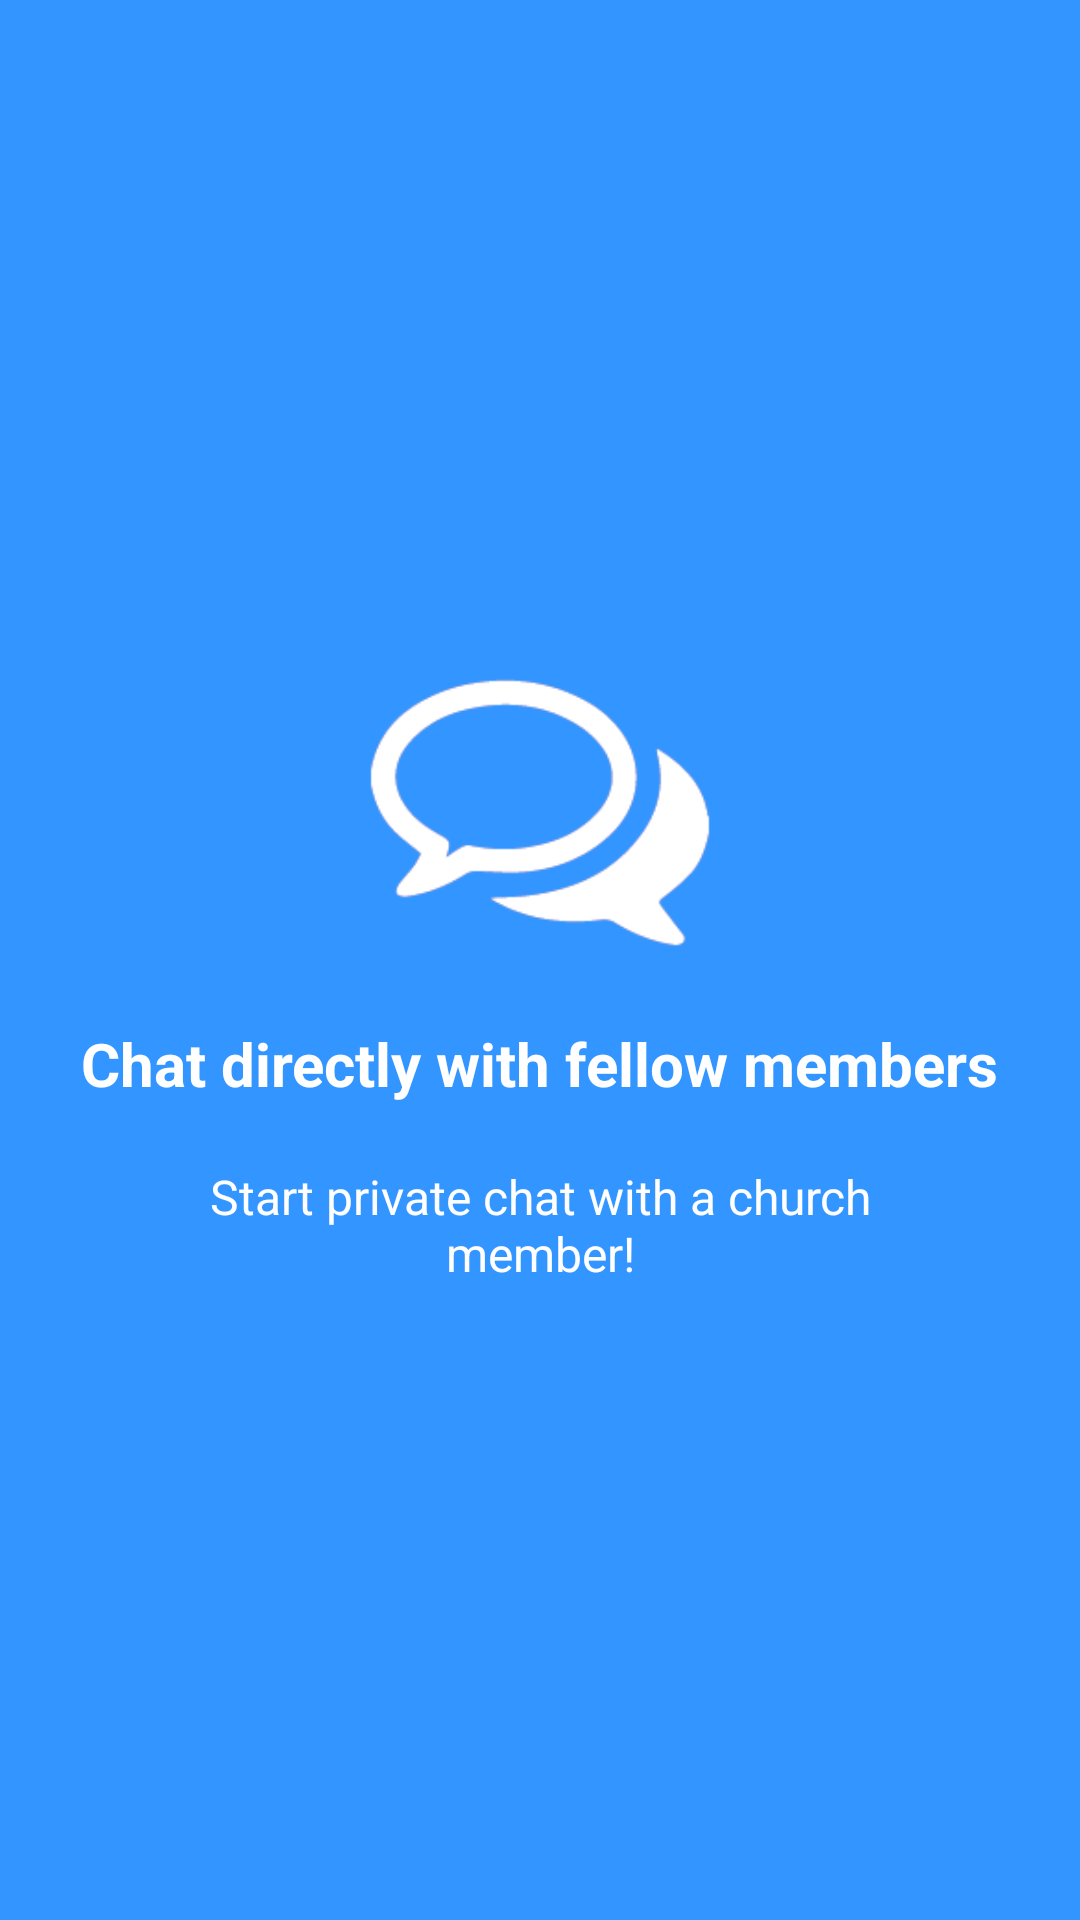

Android layout source for this screen:
<!-- AndroidManifest.xml: application theme AppTheme -->
<!-- res/layout/welcome_slide3.xml -->
<?xml version="1.0" encoding="utf-8"?>
<RelativeLayout xmlns:android="http://schemas.android.com/apk/res/android"
    android:layout_width="match_parent"
    android:layout_height="match_parent"
    android:background="@color/bg_screen3">

    <LinearLayout
        android:layout_width="wrap_content"
        android:layout_height="wrap_content"
        android:layout_centerInParent="true"
        android:gravity="center_horizontal"
        android:orientation="vertical">

        <ImageView
            android:layout_width="@dimen/img_width_height"
            android:layout_height="@dimen/img_width_height"
            android:layout_marginBottom="10dp"
            android:src="@drawable/forum" />

        <TextView
            android:layout_width="wrap_content"
            android:layout_height="wrap_content"
            android:text="@string/slide_3_title"
            android:textColor="@android:color/white"
            android:textSize="@dimen/slide_title"
            android:textStyle="bold" />

        <TextView
            android:layout_width="wrap_content"
            android:layout_height="wrap_content"
            android:layout_marginTop="20dp"
            android:paddingLeft="@dimen/desc_padding"
            android:paddingRight="@dimen/desc_padding"
            android:text="@string/slide_3_desc"
            android:textAlignment="center"
            android:textColor="@android:color/white"
            android:textSize="@dimen/slide_desc" />

    </LinearLayout>

</RelativeLayout>
<!-- resources referenced by this layout -->
<resources>
  <color name="bg_screen3">#3395ff</color>
  <dimen name="desc_padding">40dp</dimen>
  <dimen name="img_width_height">120dp</dimen>
  <dimen name="slide_desc">16dp</dimen>
  <dimen name="slide_title">20dp</dimen>
  <!-- drawable forum: png bitmap (drawable, 3871 bytes) -->
  <string name="slide_3_desc">Start private chat with a church member!</string>
  <string name="slide_3_title">Chat directly with fellow members</string>
  <style name="AppTheme" parent="Theme.AppCompat.Light.DarkActionBar">
          
          <item name="colorPrimary">@color/colorPrimary</item>
          <item name="colorPrimaryDark">@color/colorPrimaryDark</item>
          <item name="colorAccent">@color/colorAccent</item>
      </style>
  <color name="colorPrimary">#5E2B86</color>
  <color name="colorPrimaryDark">#5E2B86</color>
  <color name="colorAccent">#bcbabc</color>
</resources>
